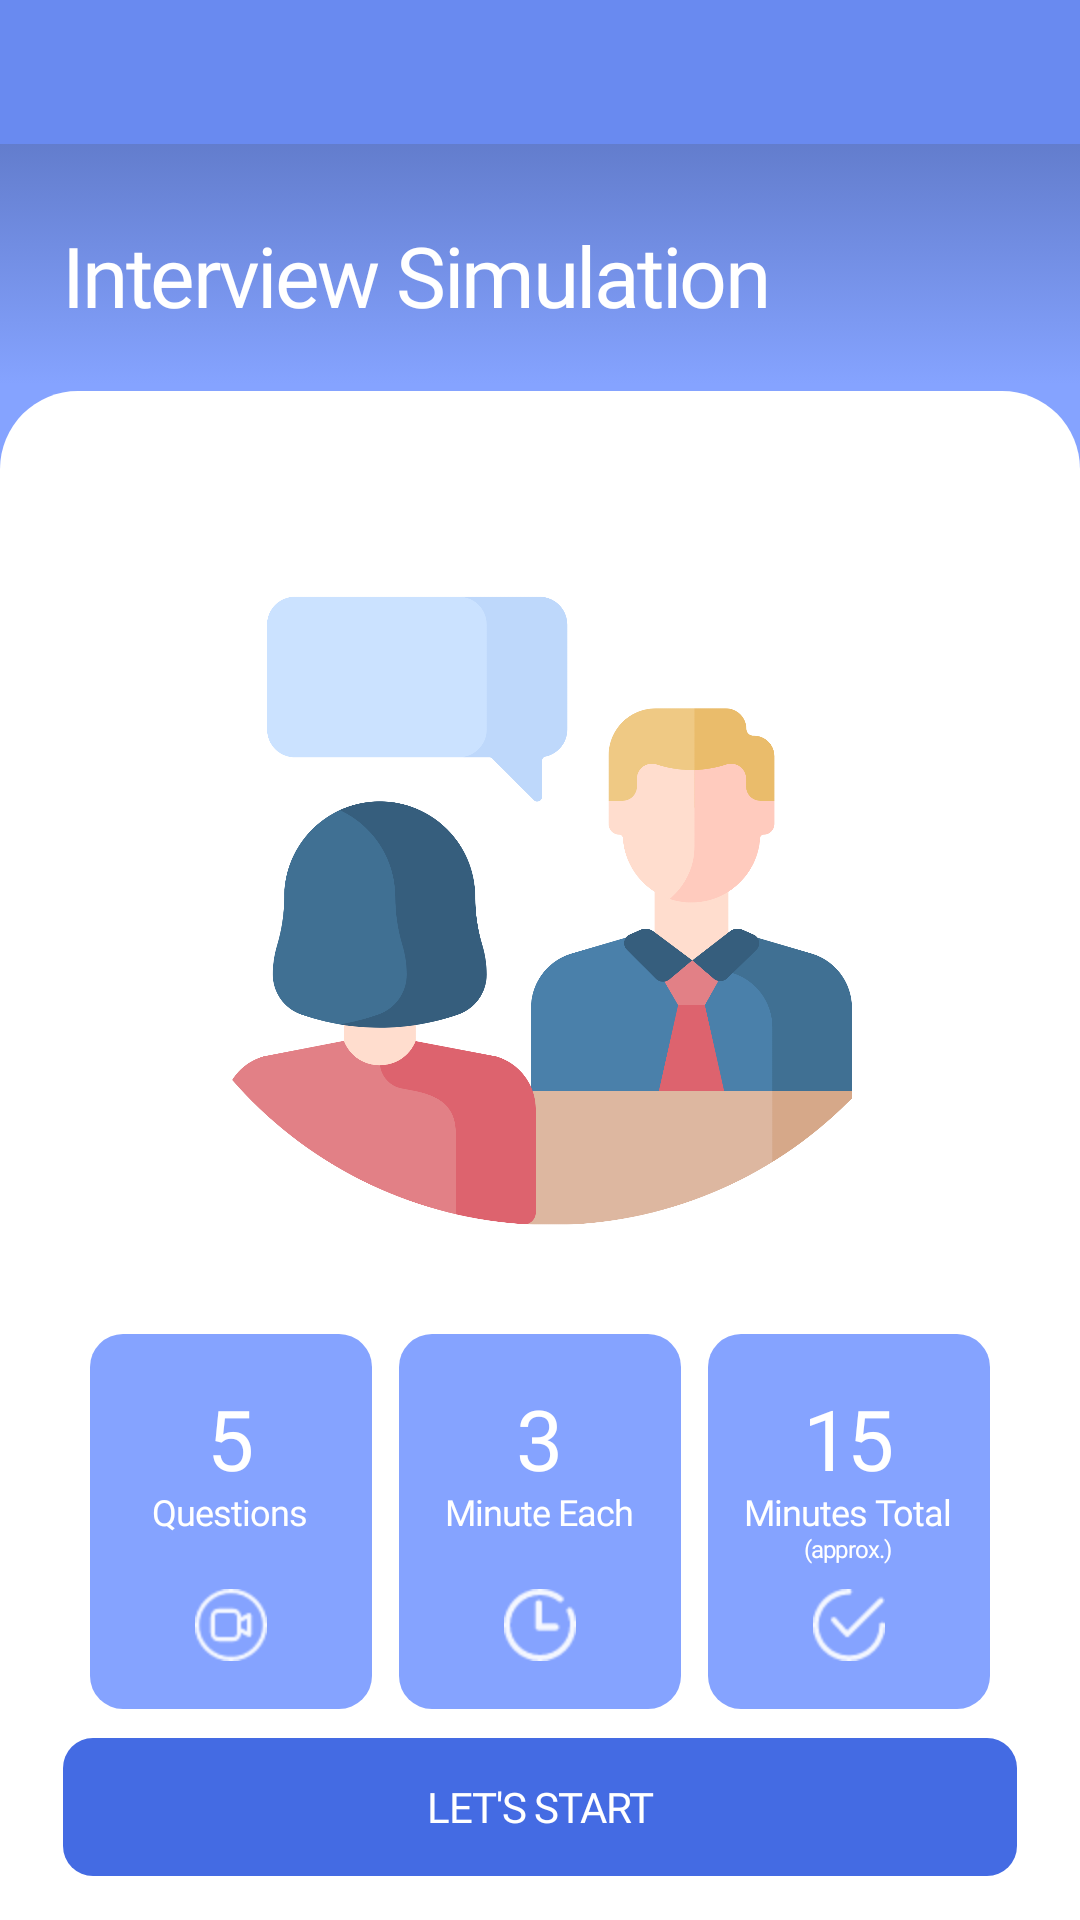

This screen was rendered from an Android layout file. Write that file and the resources it references.
<!-- AndroidManifest.xml: application theme AppTheme -->
<!-- res/layout/activity_mock_interview_main.xml -->
<?xml version="1.0" encoding="utf-8"?>
<RelativeLayout
        xmlns:android="http://schemas.android.com/apk/res/android"
        xmlns:tools="http://schemas.android.com/tools"
        xmlns:app="http://schemas.android.com/apk/res-auto"
        android:layout_width="match_parent"
        android:layout_height="match_parent"
        android:background="@drawable/bg_main_gradient"
        tools:context=".activities.mockinterview.InterviewMainActivity">

    <include layout="@layout/custom_appbar"/>

    <androidx.core.widget.NestedScrollView
            android:layout_width="match_parent"
            android:layout_height="match_parent"
            android:layout_below="@id/rl_appbar_root"
            android:fillViewport="true">

        <LinearLayout
                android:layout_width="match_parent"
                android:layout_height="match_parent"
                android:orientation="vertical">

            <TextView
                    android:layout_width="wrap_content"
                    android:layout_height="wrap_content"
                    android:layout_marginRight="21dp"
                    android:layout_marginTop="25dp"
                    android:layout_marginBottom="20dp"
                    android:text="Interview Simulation"
                    style="@style/NormalWhite_Bold_28sp"
                    android:layout_marginLeft="21dp"/>

            <LinearLayout
                    android:layout_width="match_parent"
                    android:layout_height="match_parent"
                    android:orientation="vertical"
                    android:paddingTop="46dp"
                    android:paddingRight="21dp"
                    android:paddingLeft="21dp"
                    android:background="@drawable/half_round_white_bg">

                <LinearLayout
                        android:layout_width="match_parent"
                        android:orientation="vertical"
                        android:layout_height="match_parent">
                    <ImageView
                            android:layout_width="210dp"
                            android:src="@drawable/interview_img"
                            android:layout_weight="1"
                            android:layout_gravity="center_horizontal"
                            android:adjustViewBounds="true"
                            android:layout_height="wrap_content"/>
                    <View android:layout_width="1dp" android:layout_weight="0.3" android:layout_height="1dp"/>
                    <LinearLayout
                            android:layout_width="match_parent"
                            android:orientation="horizontal"
                            android:layout_height="wrap_content">

                        <View android:layout_width="1dp" android:layout_weight="0.3" android:layout_height="1dp"/>
                        <RelativeLayout
                                android:layout_width="94dp"
                                android:orientation="vertical"
                                android:background="@drawable/semi_round_branding_light"
                                android:gravity="center"
                                android:layout_height="wrap_content">

                            <TextView
                                    android:layout_width="wrap_content"
                                    android:text="5"
                                    android:layout_centerHorizontal="true"
                                    android:layout_marginTop="16dp"
                                    style="@style/NormalWhite_Bold_28sp"
                                    android:layout_height="wrap_content"/>

                            <TextView
                                    android:layout_width="wrap_content"
                                    android:text="Questions"
                                    android:layout_centerHorizontal="true"
                                    android:layout_marginTop="51dp"
                                    style="@style/NormalWhite_Regular_12sp"
                                    android:layout_height="wrap_content"/>

                            <ImageView
                                    android:layout_width="24dp"
                                    android:src="@drawable/ic_videocamera"
                                    android:layout_centerHorizontal="true"
                                    android:layout_marginTop="85dp"
                                    android:layout_marginBottom="16dp"
                                    android:layout_height="24dp"/>

                        </RelativeLayout>

                        <View android:layout_width="1dp" android:layout_weight="0.3" android:layout_height="1dp"/>

                        <RelativeLayout
                                android:layout_width="94dp"
                                android:orientation="vertical"
                                android:background="@drawable/semi_round_branding_light"
                                android:gravity="center"
                                android:layout_height="wrap_content">

                            <TextView
                                    android:layout_width="wrap_content"
                                    android:text="3"
                                    android:layout_centerHorizontal="true"
                                    android:layout_marginTop="16dp"
                                    style="@style/NormalWhite_Bold_28sp"
                                    android:layout_height="wrap_content"/>

                            <TextView
                                    android:layout_width="wrap_content"
                                    android:text="Minute Each"
                                    android:layout_centerHorizontal="true"
                                    android:layout_marginTop="51dp"
                                    style="@style/NormalWhite_Regular_12sp"
                                    android:layout_height="wrap_content"/>

                            <ImageView
                                    android:layout_width="24dp"
                                    android:src="@drawable/ic_timer"
                                    android:layout_centerHorizontal="true"
                                    android:layout_marginTop="85dp"
                                    android:layout_marginBottom="16dp"
                                    android:layout_height="24dp"/>

                        </RelativeLayout>
                        <View android:layout_width="1dp" android:layout_weight="0.3" android:layout_height="1dp"/>

                        <RelativeLayout
                                android:layout_width="94dp"
                                android:orientation="vertical"
                                android:background="@drawable/semi_round_branding_light"
                                android:gravity="center"
                                android:layout_height="wrap_content">

                            <TextView
                                    android:layout_width="wrap_content"
                                    android:text="15"
                                    android:layout_centerHorizontal="true"
                                    android:layout_marginTop="16dp"
                                    style="@style/NormalWhite_Bold_28sp"
                                    android:layout_height="wrap_content"/>

                            <TextView
                                    android:layout_width="wrap_content"
                                    android:text="Minutes Total"
                                    android:layout_centerHorizontal="true"
                                    android:layout_marginTop="51dp"
                                    style="@style/NormalWhite_Regular_12sp"
                                    android:layout_height="wrap_content"/>

                            <TextView
                                    android:layout_width="wrap_content"
                                    android:text="(approx.)"
                                    android:layout_centerHorizontal="true"
                                    android:layout_marginTop="66dp"
                                    style="@style/NormalWhite_Regular_8sp"
                                    android:layout_height="wrap_content"/>

                            <ImageView
                                    android:layout_width="24dp"
                                    android:src="@drawable/ic_check"
                                    android:layout_centerHorizontal="true"
                                    android:layout_marginTop="85dp"
                                    android:layout_marginBottom="16dp"
                                    android:layout_height="24dp"/>

                        </RelativeLayout>

                        <View android:layout_width="1dp" android:layout_weight="0.3" android:layout_height="1dp"/>
                    </LinearLayout>

                    <View android:layout_width="1dp" android:layout_weight="0.2" android:layout_height="1dp"/>

                    <TextView
                            android:id="@+id/tv_start"
                            android:layout_width="match_parent"
                            android:text="Let's start"
                            android:textAllCaps="true"
                            android:gravity="center"
                            style="@style/NormalWhite_Bold_14sp"
                            android:background="@drawable/semi_round_branding"
                            android:layout_height="46dp"/>
                    <View android:layout_width="1dp" android:layout_weight="0.3" android:layout_height="1dp"/>
                </LinearLayout>


            </LinearLayout>

        </LinearLayout>

    </androidx.core.widget.NestedScrollView>

</RelativeLayout>
<!-- res/layout/custom_appbar.xml (included above) -->
<?xml version="1.0" encoding="utf-8"?>
<RelativeLayout
        android:id="@+id/rl_appbar_root"
        xmlns:android="http://schemas.android.com/apk/res/android"
        android:layout_width="match_parent"
        tools:background="@color/colorPrimaryLight"
        android:layout_height="48dp" xmlns:tools="http://schemas.android.com/tools">

    <LinearLayout
            android:id="@+id/ll_center"
            android:layout_width="wrap_content"
            android:layout_height="match_parent"
            android:layout_centerInParent="true"
            android:orientation="horizontal">
            <TextView
                    android:id="@+id/tv_title"
                    android:layout_width="wrap_content"
                    android:layout_height="match_parent"
                    android:gravity="center"
                    android:visibility="gone"
                    tools:visibility="visible"
                    style="@style/NormalWhite_Bold_14sp"
                    android:text="HIGH RISE"/>
    </LinearLayout>

    <LinearLayout
            android:id="@+id/ll_left"
            android:layout_width="wrap_content"
            android:layout_height="match_parent"
            android:layout_alignParentLeft="true"

            android:orientation="horizontal">
        <ImageView
                android:id="@+id/iv_back"
                android:layout_width="56dp"
                android:paddingLeft="24dp"
                android:visibility="gone"
                tools:visibility="gone"
                android:paddingRight="16dp"
                android:layout_height="match_parent"
                android:src="@drawable/ic_back"
                />
        <ImageView
                android:id="@+id/iv_back_white"
                android:layout_width="56dp"
                android:paddingLeft="21dp"
                android:visibility="gone"
                tools:visibility="gone"
                android:paddingRight="16dp"
                android:layout_height="match_parent"
                android:src="@drawable/ic_left_arrow_white"
                />
        <ImageView
                android:id="@+id/iv_user"
                android:layout_width="56dp"
                android:paddingLeft="21dp"
                android:visibility="gone"
                tools:visibility="visible"
                android:paddingRight="16dp"
                android:layout_height="match_parent"
                android:src="@drawable/ic_user"
                />

    </LinearLayout>

    <LinearLayout
            android:id="@+id/ll_right"
            android:layout_width="wrap_content"
            android:layout_height="match_parent"
            android:layout_alignParentRight="true"
            android:orientation="horizontal">
        <ImageView
                android:id="@+id/iv_menu"
                android:layout_width="56dp"
                android:paddingRight="21dp"
                android:visibility="gone"
                tools:visibility="visible"
                android:paddingLeft="16dp"
                android:layout_height="match_parent"
                android:src="@drawable/ic_menu"
        />

        <ImageView
                android:id="@+id/iv_question"
                android:layout_width="56dp"
                android:paddingRight="21dp"
                android:visibility="gone"
                android:paddingLeft="16dp"
                android:layout_height="match_parent"
                android:src="@drawable/ic_question"
        />
    </LinearLayout>

</RelativeLayout>
<!-- resources referenced by this layout -->
<resources>
  <color name="colorPrimaryLight">#698AF0</color>
  <!-- drawable bg_main_gradient (drawable) -->
  <?xml version="1.0" encoding="utf-8"?>
  <selector xmlns:android="http://schemas.android.com/apk/res/android">
      <item>
          <shape>
              <gradient
                      android:angle="90"
                      android:startColor="#85A3FF"
                      android:centerColor="#85A3FF"
                      android:endColor="#4E66AF"
                      android:centerY="80%"
                      android:type="linear" />
          </shape>
      </item>
  </selector>
  <!-- drawable half_round_white_bg (drawable) -->
  <?xml version="1.0" encoding="utf-8"?>
  <shape xmlns:android="http://schemas.android.com/apk/res/android"
      android:shape="rectangle">
      <solid android:color="@color/colorWhite" />
      <corners
               android:topRightRadius="26dp"
               android:topLeftRadius="26dp"/>
  
  </shape>
  <!-- drawable ic_menu: png bitmap (drawable-hdpi, 242 bytes) -->
  <!-- drawable semi_round_branding (drawable) -->
  <?xml version="1.0" encoding="utf-8"?>
  <shape xmlns:android="http://schemas.android.com/apk/res/android"
         android:shape="rectangle">
      <solid android:color="@color/colorPrimary" />
      <corners android:bottomRightRadius="10dp"
               android:bottomLeftRadius="10dp"
               android:topRightRadius="10dp"
               android:topLeftRadius="10dp"/>
  </shape>
  <!-- drawable semi_round_branding_light (drawable) -->
  <?xml version="1.0" encoding="utf-8"?>
  <shape xmlns:android="http://schemas.android.com/apk/res/android"
         android:shape="rectangle">
      <solid android:color="@color/colorMainItem" />
      <corners android:bottomRightRadius="11dp"
               android:bottomLeftRadius="11dp"
               android:topRightRadius="11dp"
               android:topLeftRadius="11dp"/>
  </shape>
  <style name="NormalWhite_Bold_14sp">
          <item name="android:letterSpacing">-0.03</item>
          <item name="android:fontFamily">@font/heebo_bold</item>
          <item name="android:textColor">@color/colorWhite</item>
          <item name="android:textSize">14sp</item>
      </style>
  <style name="NormalWhite_Bold_28sp">
          <item name="android:letterSpacing">-0.03</item>
          <item name="android:fontFamily">@font/heebo_bold</item>
          <item name="android:textColor">@color/colorWhite</item>
          <item name="android:textSize">28sp</item>
      </style>
  <style name="NormalWhite_Regular_12sp">
          <item name="android:letterSpacing">-0.03</item>
          <item name="android:fontFamily">@font/heebo_regular</item>
          <item name="android:textColor">@color/colorWhite</item>
          <item name="android:textSize">12sp</item>
      </style>
  <style name="NormalWhite_Regular_8sp">
          <item name="android:letterSpacing">-0.03</item>
          <item name="android:fontFamily">@font/heebo_regular</item>
          <item name="android:textColor">@color/colorWhite</item>
          <item name="android:textSize">8sp</item>
      </style>
  <style name="AppTheme" parent="Theme.AppCompat.Light.NoActionBar">
          
          <item name="colorPrimary">@color/colorPrimary</item>
          <item name="colorPrimaryDark">@color/colorPrimaryDark</item>
          <item name="colorAccent">@color/colorAccent</item>
          <item name="android:listViewStyle">@style/Widget.MyTheme.ListView</item>
          <item name="android:scrollViewStyle">@style/Widget.MyTheme.ScrollView</item>
      </style>
  <color name="colorWhite">#FFFFFF</color>
  <color name="colorPrimary">#446BE3</color>
  <color name="colorMainItem">#85A3FF</color>
  <color name="colorPrimaryDark">#6B83CD</color>
  <color name="colorAccent">#03DAC5</color>
  <style name="Widget.MyTheme.ListView" parent="android:Widget.ListView">
          <item name="android:overScrollMode">never</item>
      </style>
  <style name="Widget.MyTheme.ScrollView" parent="android:Widget.ScrollView">
          <item name="android:overScrollMode">never</item>
      </style>
</resources>
